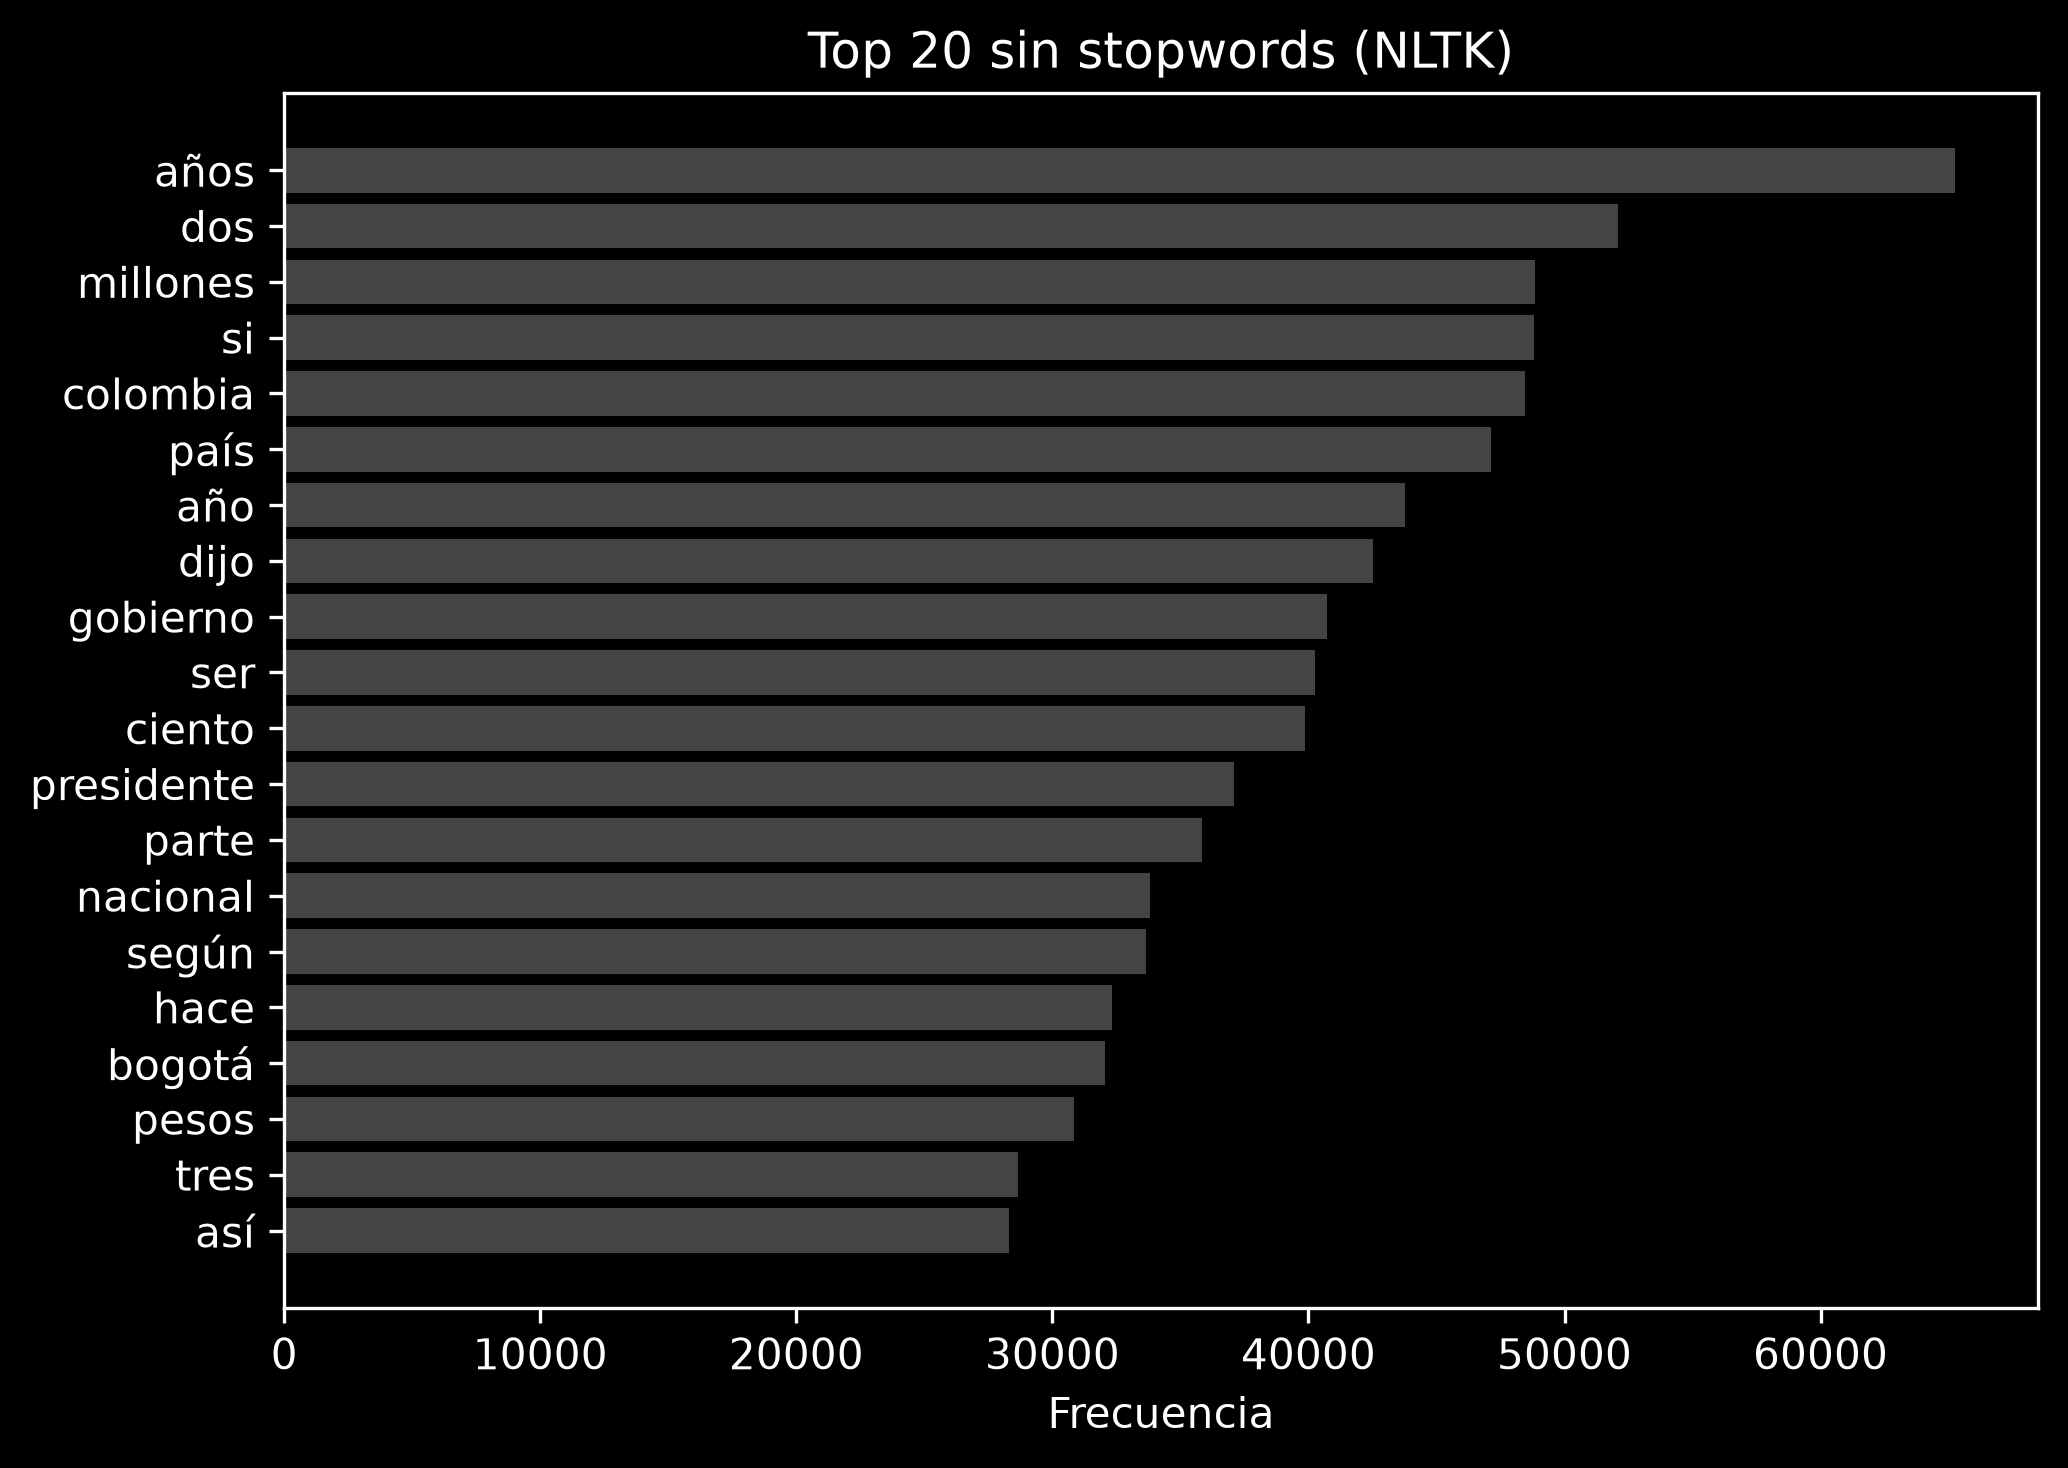

Source data for this figure (header and first rows):
palabra, frecuencia
años, 65231
dos, 52086
millones, 48858
si, 48809
colombia, 48464
país, 47130
año, 43752
dijo, 42506
gobierno, 40716
ser, 40261
ciento, 39854
presidente, 37087
parte, 35828
nacional, 33803
según, 33639
hace, 32330
bogotá, 32050
pesos, 30855
tres, 28658
así, 28301
